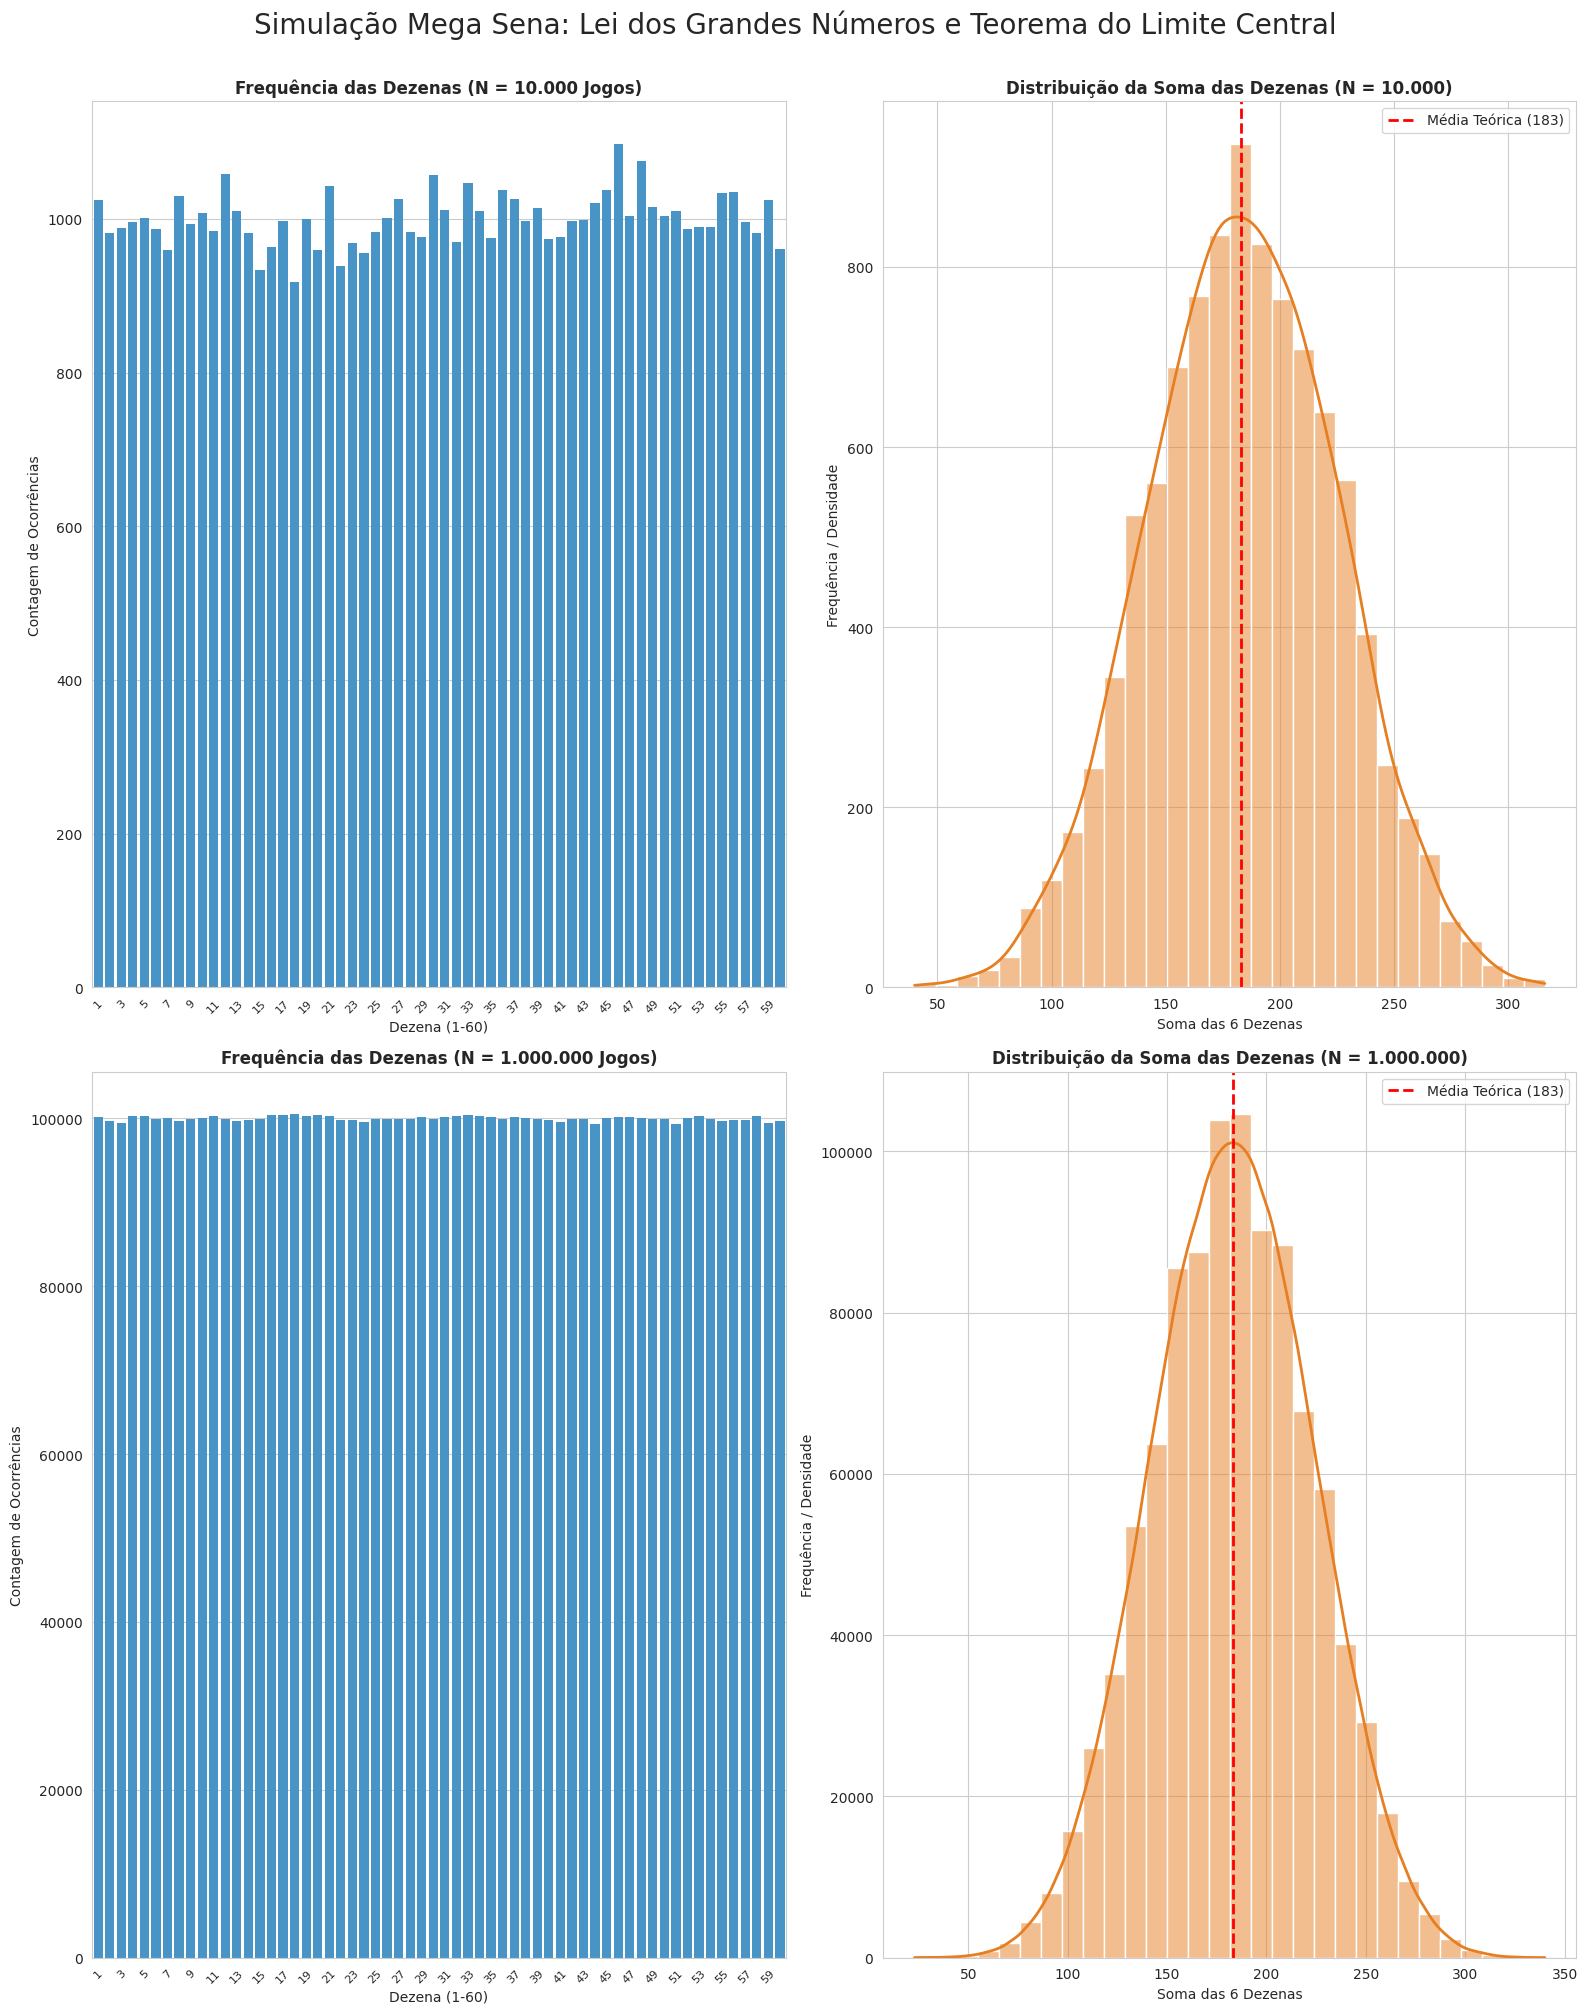

Write Python code to recreate this figure.
import numpy as np
import matplotlib.pyplot as plt
import seaborn as sns
import time

def main():
    # Configuração Estética
    sns.set_style("whitegrid")
    plt.rcParams['figure.figsize'] = (16, 20)
    
    # Cenários de Simulação (Quantidade de Jogos)
    n_simulacoes = [10000, 1000000]
    
    # Criação da Figura e Subplots (4 linhas x 2 colunas)
    fig, axes = plt.subplots(len(n_simulacoes), 2)
    
    print("Iniciando simulação... Isso pode levar alguns segundos para N=1.000.000.")

    for i, n in enumerate(n_simulacoes):
        start_time = time.time()
        
        # --- GERAÇÃO DE DADOS OTIMIZADA (VETORIZAÇÃO NUMPY) ---
        # Para simular "amostragem sem reposição" de forma performática para milhões de linhas:
        # 1. Geramos ruído aleatório para uma matriz (N, 60).
        # 2. Usamos argsort para pegar os índices dos 6 menores valores de cada linha.
        # Isso garante unicidade por linha (jogo) sem loops Python lentos.
        
        # Nota: Para N=1.000.000, isso consome cerca de ~480MB de RAM.
        # Se a memória for limitada, ideal seria processar em chunks, 
        # mas aqui priorizamos a elegância vetorial do Numpy.
        ruido = np.random.rand(n, 60)
        jogos = np.argsort(ruido, axis=1)[:, :6] + 1  # +1 para ajustar de 0-59 para 1-60
        
        # Cálculos para as Colunas
        somas = np.sum(jogos, axis=1)
        todas_dezenas = jogos.flatten()
        
        # Contagem de frequência para cada número (1 a 60)
        # bincount é extremamente rápido para contar inteiros não negativos
        contagem = np.bincount(todas_dezenas, minlength=62)[1:61]
        eixo_x_dezenas = np.arange(1, 61)
        
        # --- PLOTAGEM COLUNA 1: FREQUÊNCIA (Lei dos Grandes Números) ---
        ax_freq = axes[i, 0]
        sns.barplot(x=eixo_x_dezenas, y=contagem, ax=ax_freq, color='#3498db', edgecolor='none')
        
        # Formatação Visual Frequência
        titulo_n = f"{n:,}".replace(",", ".") # Formatação PT-BR (1.000)
        ax_freq.set_title(f"Frequência das Dezenas (N = {titulo_n} Jogos)", fontsize=12, fontweight='bold')
        ax_freq.set_ylabel("Contagem de Ocorrências")
        ax_freq.set_xlabel("Dezena (1-60)")
        
        # Ajuste dos ticks do eixo X para não ficarem ilegíveis (mostra a cada 2 ou 5 dependendo do gosto, aqui 2)
        ax_freq.set_xticks(np.arange(0, 60, 2))
        ax_freq.set_xticklabels(np.arange(1, 61, 2))
        ax_freq.tick_params(axis='x', rotation=45, labelsize=8)

        # --- PLOTAGEM COLUNA 2: SOMA (Teorema do Limite Central) ---
        ax_soma = axes[i, 1]
        sns.histplot(somas, kde=True, ax=ax_soma, color='#e67e22', bins=30, line_kws={'linewidth': 2})
        
        # Linha da Média Teórica
        media_teorica = 183
        ax_soma.axvline(media_teorica, color='red', linestyle='--', linewidth=2, label=f'Média Teórica ({media_teorica})')
        
        # Formatação Visual Soma
        ax_soma.set_title(f"Distribuição da Soma das Dezenas (N = {titulo_n})", fontsize=12, fontweight='bold')
        ax_soma.set_ylabel("Frequência / Densidade")
        ax_soma.set_xlabel("Soma das 6 Dezenas")
        ax_soma.legend(loc='upper right')

        print(f"Processado N={titulo_n} em {time.time() - start_time:.4f} segundos.")

    # Ajustes Finais de Layout
    plt.suptitle("Simulação Mega Sena: Lei dos Grandes Números e Teorema do Limite Central", fontsize=20, y=1.005)
    plt.tight_layout()
    
    # Exibir
    plt.show()

if __name__ == "__main__":
    main()